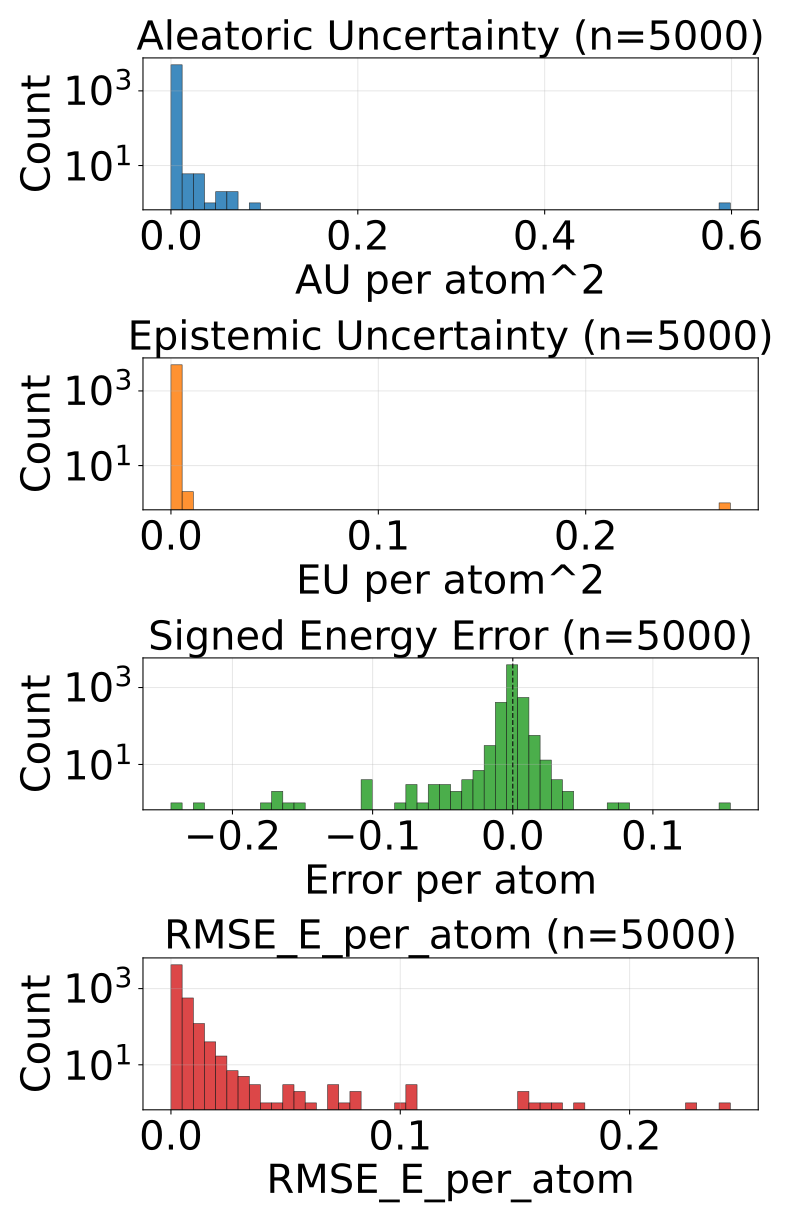

Source data for this figure (header and first rows):
config_index, num_atoms, ref_energy, pred_energy, error, sq_error, rmse_e_atom, aleatoric_var, epistemic_var, total_var
0, 22.0, -613.4, -613.4, 0.00238, 5.666166543960571e-06, 0.00238, 1.4416153135243803e-05, 3.5045668482780457e-06, 1.792071998352185e-05
1, 22.0, -613.5, -613.5, 0.001709, 2.9206275939941406e-06, 0.001709, 1.0975600162055343e-05, 2.2977590106165735e-06, 1.3273359400045592e-05
2, 22.0, -613.4, -613.4, -0.001587, 2.518296241760254e-06, 0.001587, 1.2968931514478754e-05, 5.031004548072815e-06, 1.799993697204627e-05
3, 22.0, -613.4, -613.4, -0.001343, 1.8030405044555664e-06, 0.001343, 1.528640314063523e-05, 6.769411356799537e-06, 2.2055814042687416e-05
4, 23.0, -675.5, -675.5, -0.004333, 1.877918839454651e-05, 0.004333, 2.0870866137556732e-05, 9.189359843730927e-06, 3.0060225981287658e-05
5, 21.0, -598, -598, -0.0007324, 5.364418029785156e-07, 0.0007324, 3.992036363342777e-05, 8.221715688705444e-06, 4.814207932213321e-05
6, 21.0, -598, -598, -0.0003052, 9.313225746154785e-08, 0.0003052, 3.5518496588338166e-05, 1.2812763088732027e-05, 4.8331261496059597e-05
7, 22.0, -546.3, -546.3, -0.005249, 2.7552247047424316e-05, 0.005249, 3.3051972422981635e-05, 1.0491348803043365e-05, 4.3543321226025e-05
8, 22.0, -546.4, -546.4, -0.0002441, 5.960464477539063e-08, 0.0002441, 1.5861314750509337e-05, 3.1189993023872375e-06, 1.8980314052896574e-05
9, 23.0, -611.5, -611.5, 0.003418, 1.1682510375976562e-05, 0.003418, 2.5332496079499833e-05, 7.4323265835118946e-06, 3.276482311775908e-05
10, 24.0, -671.3, -671.3, -6.103515625e-05, 3.725290298461914e-09, 6.103515625e-05, 1.2468367458495777e-05, 5.218200385570526e-06, 1.7686568753561005e-05
11, 24.0, -671.4, -671.4, -0.003357, 1.126900315284729e-05, 0.003357, 1.4023323274159338e-05, 8.543394869775511e-06, 2.2566717234440148e-05
12, 24.0, -671.3, -671.3, 0.0003662, 1.341104507446289e-07, 0.0003662, 1.319688180956291e-05, 2.2683293536829296e-06, 1.546521161799319e-05
13, 24.0, -671.4, -671.4, 0.0003662, 1.341104507446289e-07, 0.0003662, 1.0275895874656271e-05, 4.0723011807131115e-06, 1.4348197510116734e-05
14, 26.0, -634.7, -634.7, 0.0003662, 1.341104507446289e-07, 0.0003662, 2.1472389562404715e-05, 5.209446044318611e-06, 2.6681835151975974e-05
15, 23.0, -547.6, -547.6, 0.001831, 3.3527612686157227e-06, 0.001831, 1.5617244571330957e-05, 9.679608410806395e-06, 2.5296852982137352e-05
16, 23.0, -547.6, -547.6, 0.0002441, 5.960464477539063e-08, 0.0002441, 1.1477367479528766e-05, 3.95067036151886e-06, 1.5428038750542328e-05
17, 23.0, -547.6, -547.6, 6.103515625e-05, 3.725290298461914e-09, 6.103515625e-05, 1.8545042621553876e-05, 4.747696038975846e-06, 2.329273775103502e-05
18, 23.0, -547.6, -547.6, -0.004944, 2.4441629648208618e-05, 0.004944, 0.0001177, 2.1624193323077634e-05, 0.0001393
19, 24.0, -610, -610, -0.002869, 8.229166269302368e-06, 0.002869, 1.3150807717465796e-05, 1.7795712210499914e-06, 1.4930378711142112e-05
20, 24.0, -501.8, -501.8, -0.007538, 5.681905895471573e-05, 0.007538, 0.0001167, 6.761811528122053e-05, 0.0001843
21, 24.0, -502.3, -502.3, 0.002106, 4.434026777744293e-06, 0.002106, 1.5175703993008938e-05, 5.423557013273239e-06, 2.059926191577688e-05
22, 25.0, -563.9, -563.9, 0.002686, 7.212162017822266e-06, 0.002686, 2.6123127099708654e-05, 4.103593710169662e-06, 3.0226721719373018e-05
23, 25.0, -564, -564, 0.001404, 1.9706785678863525e-06, 0.001404, 1.069687550625531e-05, 6.582587843695364e-07, 1.135513412009459e-05
24, 26.0, -621, -621, 0.0003052, 9.313225746154785e-08, 0.0003052, 1.026314748742152e-05, 2.4238602236437146e-06, 1.2687007256317884e-05
25, 26.0, -521.5, -521.5, 0.0007324, 5.364418029785156e-07, 0.0007324, 1.0128521353180986e-05, 2.6708469249570044e-06, 1.2799368050764315e-05
26, 26.0, -521.6, -521.6, -0.0006104, 3.725290298461914e-07, 0.0006104, 1.0836422916327138e-05, 4.041939973831177e-06, 1.4878362890158314e-05
27, 27.0, -577.9, -577.9, -0.001282, 1.642853021621704e-06, 0.001282, 1.176450041384669e-05, 5.926937092226581e-07, 1.2357194464129861e-05
28, 27.0, -577.9, -577.9, -0.0006104, 3.725290298461914e-07, 0.0006104, 1.390765010000905e-05, 7.223337888717651e-06, 2.1130988898221403e-05
29, 28.0, -590.6, -590.6, 0.0003662, 1.341104507446289e-07, 0.0003662, 1.5287965652532876e-05, 7.572024969704216e-06, 2.2859991076984443e-05
30, 33.0, -811.1, -811.1, 0.001038, 1.0766088962554932e-06, 0.001038, 1.603266537131276e-05, 2.58665522778756e-06, 1.861932105384767e-05
31, 28.0, -670.2, -670.2, 0.00293, 8.58306884765625e-06, 0.00293, 9.562219020153861e-06, 5.518831130757462e-06, 1.5081050150911324e-05
32, 26.0, -464.8, -464.8, 0.01233, 0.000152, 0.01233, 0.0002395, 0.0001811, 0.0004206
33, 29.0, -589.9, -589.9, 0.00293, 8.58306884765625e-06, 0.00293, 1.9899996914318763e-05, 5.0898643166874535e-06, 2.4989862140500918e-05
34, 29.0, -539.3, -539.3, 0.002625, 6.888061761856079e-06, 0.002625, 9.937910363078117e-06, 2.7641654014587402e-06, 1.2702075764536858e-05
35, 29.0, -539.2, -539.2, 0.002014, 4.056841135025024e-06, 0.002014, 1.541349593026098e-05, 6.88750287736184e-06, 2.230099926237017e-05
36, 30.0, -589.5, -589.5, -0.004211, 1.7736107110977173e-05, 0.004211, 1.272195549972821e-05, 7.32131320546614e-06, 2.0043269614689052e-05
37, 31.0, -636.4, -636.4, -0.001953, 3.814697265625e-06, 0.001953, 2.2944419470150024e-05, 8.693709787621628e-06, 3.1638130167266354e-05
38, 31.0, -636.4, -636.4, 0.002808, 7.88271427154541e-06, 0.002808, 2.0168236005702056e-05, 8.459947821393143e-06, 2.8628182917600498e-05
39, 31.0, -636.4, -636.4, -0.0001831, 3.3527612686157227e-08, 0.0001831, 2.300113919773139e-05, 4.67151403427124e-06, 2.767265323200263e-05
40, 33.0, -721.9, -721.9, 0.0005493, 3.0174851417541504e-07, 0.0005493, 9.828417205426376e-06, 3.985688181273872e-06, 1.38141058414476e-05
41, 33.0, -721.9, -721.9, -0.001221, 1.4901161193847656e-06, 0.001221, 1.8173586795455776e-05, 5.699507710232865e-06, 2.387309359619394e-05
42, 33.0, -721.9, -721.9, 0.002991, 8.944422006607056e-06, 0.002991, 1.8018046830547974e-05, 6.07464471613639e-06, 2.4092691091937013e-05
43, 33.0, -721.9, -721.9, 0.001343, 1.8030405044555664e-06, 0.001343, 1.26715231090202e-05, 5.014985617890488e-06, 1.7686508726910688e-05
44, 35.0, -797.5, -797.5, -6.103515625e-05, 3.725290298461914e-09, 6.103515625e-05, 1.1135433851450216e-05, 1.428648829460144e-06, 1.256408268091036e-05
45, 35.0, -797.5, -797.5, -0.002258, 5.09992241859436e-06, 0.002258, 1.801197686290834e-05, 7.136724889278412e-06, 2.5148701752186753e-05
46, 35.0, -797.5, -797.5, 0.002502, 6.2622129917144775e-06, 0.002502, 1.697815241641365e-05, 2.486072389729088e-06, 1.946422526089009e-05
47, 35.0, -797.5, -797.5, 0.0002441, 5.960464477539063e-08, 0.0002441, 1.4328290490084328e-05, 5.6823714658094104e-06, 2.001066241064109e-05
48, 35.0, -797.5, -797.5, 0.002197, 4.827976226806641e-06, 0.002197, 1.1852956049551722e-05, 8.326023817062378e-07, 1.268555843125796e-05
49, 35.0, -797.5, -797.5, 0.0001221, 1.4901161193847656e-08, 0.0001221, 1.3343055798031855e-05, 2.826005129463738e-06, 1.6169060472748242e-05
50, 35.0, -797.6, -797.6, -0.0007324, 5.364418029785156e-07, 0.0007324, 1.0685614142857958e-05, 1.942738890647888e-06, 1.2628353033505846e-05
51, 27.0, -468.9, -468.9, -0.0003052, 9.313225746154785e-08, 0.0003052, 1.0054845915874466e-05, 3.502098934404785e-06, 1.35569443955319e-05
52, 27.0, -468.8, -468.8, 0.003815, 1.4551915228366852e-05, 0.003815, 2.314317498530727e-05, 6.19380716671003e-06, 2.9336981242522597e-05
53, 27.0, -468.3, -468.4, -0.02225, 0.0004949, 0.02225, 0.003793, 0.001377, 0.00517
54, 27.0, -468.3, -468.4, -0.02121, 0.0004499, 0.02121, 0.003636, 0.00136, 0.004996
55, 27.0, -468.4, -468.4, -0.04041, 0.001633, 0.04041, 0.002558, 0.0005714, 0.003129
56, 28.0, -525.2, -525.2, -0.0003662, 1.341104507446289e-07, 0.0003662, 9.03733689483488e-06, 3.3065675779653247e-06, 1.2343904018052854e-05
57, 28.0, -525.3, -525.3, -0.002197, 4.827976226806641e-06, 0.002197, 1.2800705917470623e-05, 1.1088326345998212e-06, 1.390953821100993e-05
58, 28.0, -432.9, -432.9, -0.0002136, 4.563480615615845e-08, 0.0002136, 8.542835530533921e-06, 3.105960786342621e-06, 1.1648796316876542e-05
59, 28.0, -432.9, -432.9, 0.002075, 4.306435585021973e-06, 0.002075, 1.0594483683235012e-05, 4.87845409224974e-06, 1.5472938684979454e-05
... 4,940 more rows
